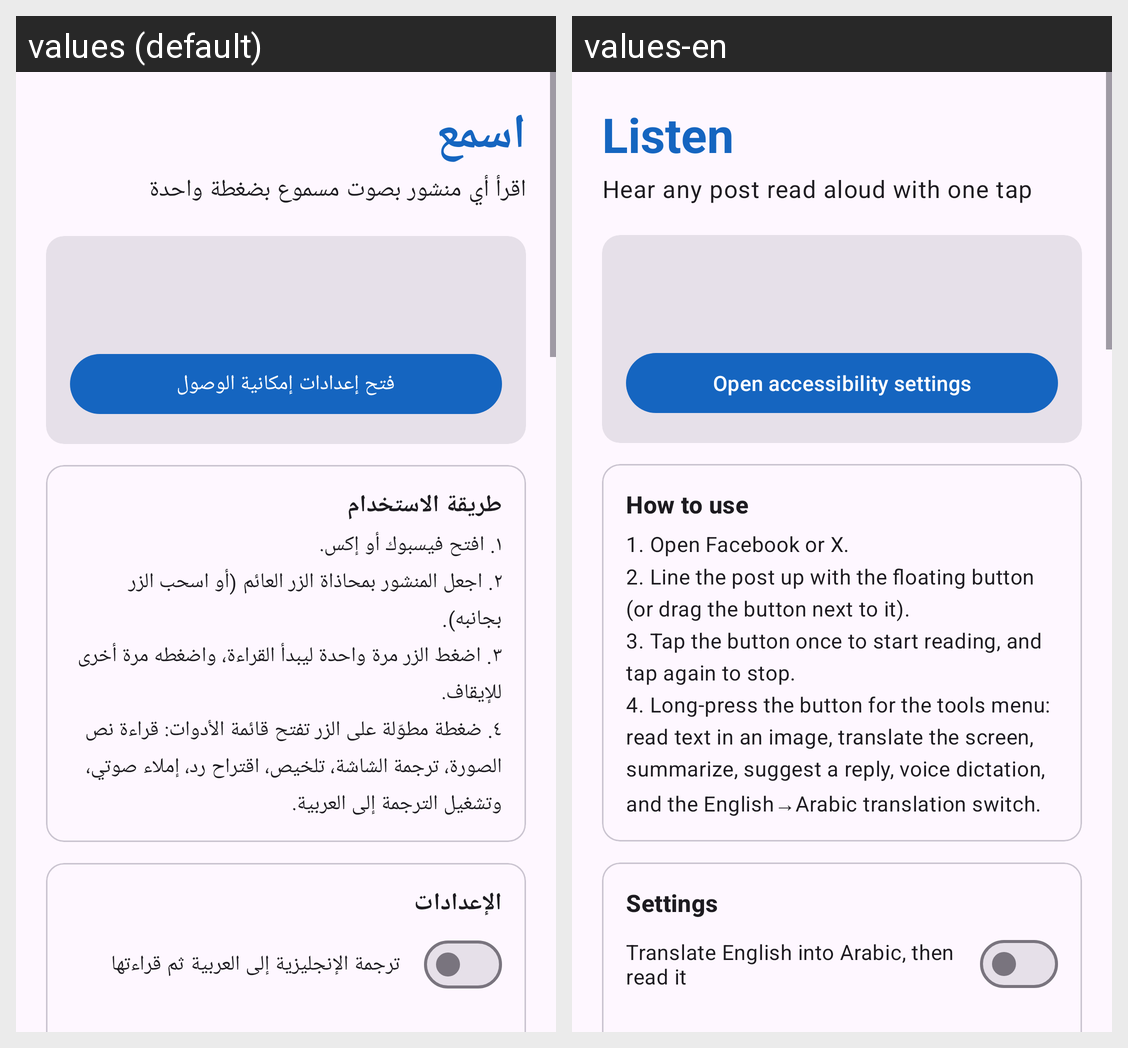

Here is an Android app screen in its default locale and in the app's own translations. Write out the translated-string differences for the strings that appear on this screen.
Android screen res/layout/activity_main.xml rendered under 2 locales, left to right: values (default), values-en. Device: Nexus 5 (rendered at 1080×1920; each locale shown at half size, 540×960, under a caption strip naming it); theme Theme.Listen.
Strings drawn on this screen, with the default value and each locale's value (text and hints the layout hard-codes, and strings that could not be matched under every locale, appear in the picture but are not listed):

app_name
  values: اسمع
  values-en: Listen

tagline
  values: اقرأ أي منشور بصوت مسموع بضغطة واحدة
  values-en: Hear any post read aloud with one tap

open_a11y
  values: فتح إعدادات إمكانية الوصول
  values-en: Open accessibility settings

how_title
  values: طريقة الاستخدام
  values-en: How to use

how_body
  values: ١. افتح فيسبوك أو إكس.
      ٢. اجعل المنشور بمحاذاة الزر العائم (أو اسحب الزر بجانبه).
      ٣. اضغط الزر مرة واحدة ليبدأ القراءة، واضغطه مرة أخرى للإيقاف.
      ٤. ضغطة مطوّلة على الزر تفتح قائمة الأدوات: قراءة نص الصورة، ترجمة الشاشة، تلخيص، اقتراح رد، إملاء صوتي، وتشغيل الترجمة إلى العربية.
  values-en: 1. Open Facebook or X.
      2. Line the post up with the floating button (or drag the button next to it).
      3. Tap the button once to start reading, and tap again to stop.
      4. Long-press the button for the tools menu: read text in an image, translate the screen, summarize, suggest a reply, voice dictation, and the English→Arabic translation switch.

settings_title
  values: الإعدادات
  values-en: Settings

opt_translate
  values: ترجمة الإنجليزية إلى العربية ثم قراءتها
  values-en: Translate English into Arabic, then read it
